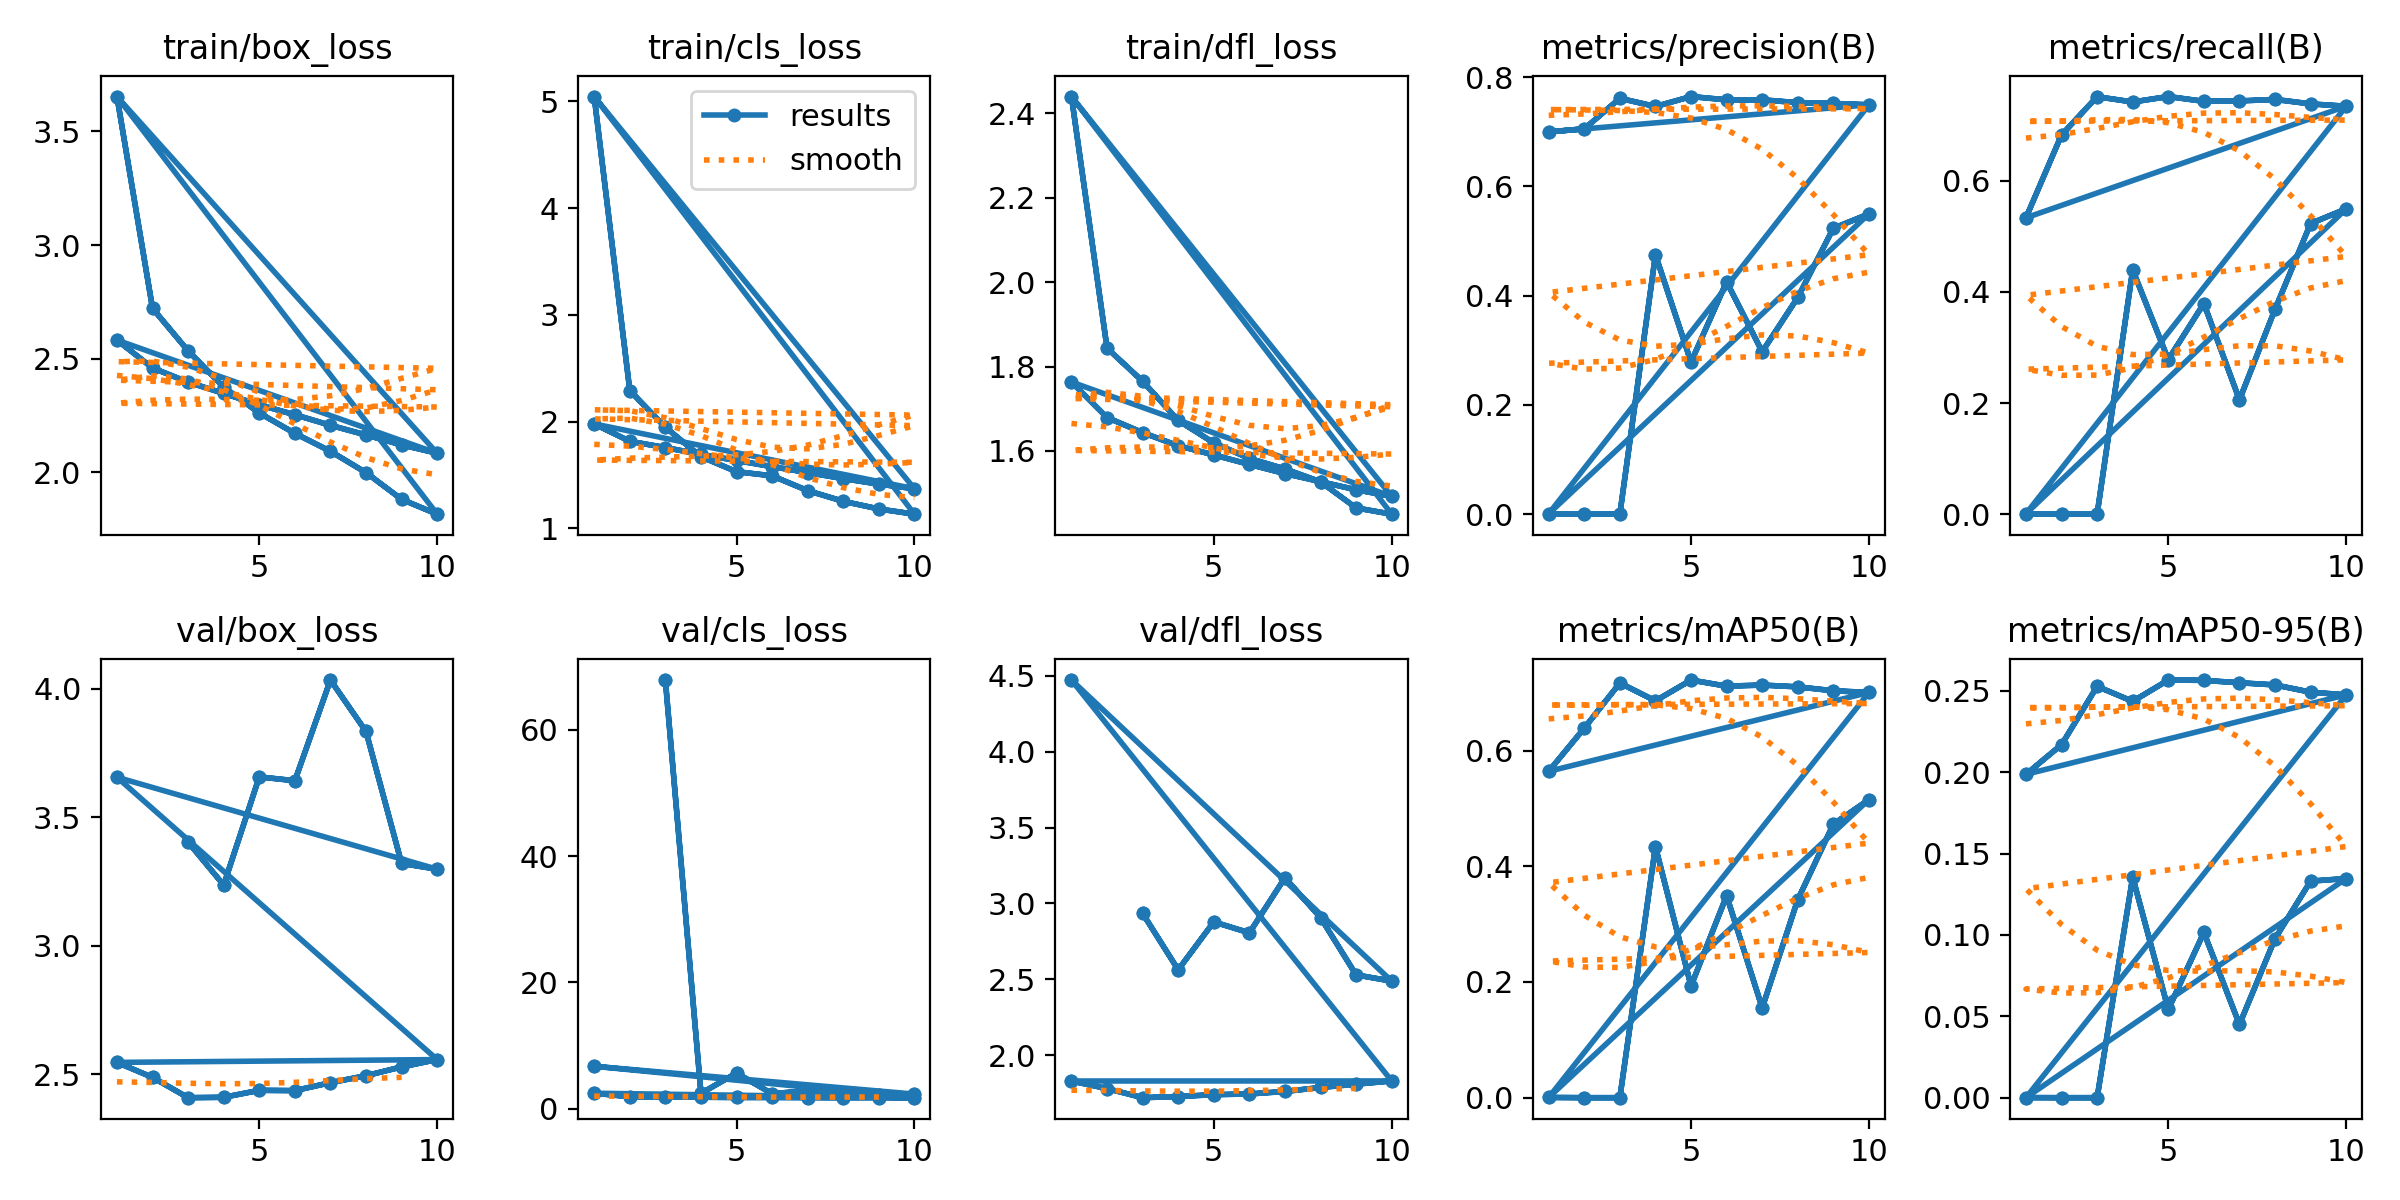

The file beside this chart, header and first rows:
epoch, time, train/box_loss, train/cls_loss, train/dfl_loss, metrics/precision(B), metrics/recall(B), metrics/mAP50(B), metrics/mAP50-95(B), val/box_loss, val/cls_loss, val/dfl_loss, lr/pg0, lr/pg1, lr/pg2
1, 272.7, 2.582, 1.978, 1.763, 0.6996, 0.5335, 0.5643, 0.1987, 2.546, 2.447, 1.831, 0.07001, 0.003332, 0.003332
2, 527.5, 2.459, 1.815, 1.679, 0.7053, 0.6827, 0.639, 0.2169, 2.488, 1.891, 1.781, 0.03935, 0.006006, 0.006006
3, 777.5, 2.397, 1.756, 1.644, 0.7611, 0.7515, 0.7169, 0.2527, 2.409, 1.82, 1.721, 0.008029, 0.008019, 0.008019
4, 1025, 2.347, 1.693, 1.612, 0.7461, 0.7419, 0.6861, 0.2435, 2.41, 1.812, 1.729, 0.00703, 0.00703, 0.00703
5, 1272, 2.297, 1.635, 1.591, 0.7643, 0.7517, 0.722, 0.2566, 2.437, 1.769, 1.741, 0.00604, 0.00604, 0.00604
6, 1519, 2.254, 1.577, 1.568, 0.7583, 0.7431, 0.7115, 0.2564, 2.436, 1.775, 1.746, 0.00505, 0.00505, 0.00505
7, 1767, 2.207, 1.523, 1.546, 0.7584, 0.7438, 0.7134, 0.255, 2.467, 1.754, 1.762, 0.00406, 0.00406, 0.00406
8, 2014, 2.164, 1.466, 1.527, 0.7531, 0.7466, 0.7103, 0.2536, 2.494, 1.741, 1.788, 0.00307, 0.00307, 0.00307
9, 2262, 2.121, 1.414, 1.508, 0.7517, 0.7385, 0.7035, 0.2492, 2.528, 1.75, 1.81, 0.00208, 0.00208, 0.00208
10, 2508, 2.084, 1.371, 1.492, 0.7492, 0.7343, 0.7006, 0.2475, 2.557, 1.741, 1.831, 0.00109, 0.00109, 0.00109
1, 510.7, 2.582, 1.978, 1.763, 0.6996, 0.5335, 0.5643, 0.1987, 2.546, 2.447, 1.831, 0.07001, 0.003332, 0.003332
2, 969.2, 2.459, 1.815, 1.679, 0.7053, 0.6827, 0.639, 0.2169, 2.488, 1.891, 1.781, 0.03935, 0.006006, 0.006006
3, 1413, 2.397, 1.756, 1.644, 0.7611, 0.7515, 0.7169, 0.2527, 2.409, 1.82, 1.721, 0.008029, 0.008019, 0.008019
4, 1851, 2.347, 1.693, 1.612, 0.7461, 0.7419, 0.6861, 0.2435, 2.41, 1.812, 1.729, 0.00703, 0.00703, 0.00703
5, 2291, 2.297, 1.635, 1.591, 0.7643, 0.7517, 0.722, 0.2566, 2.437, 1.769, 1.741, 0.00604, 0.00604, 0.00604
6, 2730, 2.254, 1.577, 1.568, 0.7583, 0.7431, 0.7115, 0.2564, 2.436, 1.775, 1.746, 0.00505, 0.00505, 0.00505
7, 3171, 2.207, 1.523, 1.546, 0.7584, 0.7438, 0.7134, 0.255, 2.467, 1.754, 1.762, 0.00406, 0.00406, 0.00406
8, 3608, 2.164, 1.466, 1.527, 0.7531, 0.7466, 0.7103, 0.2536, 2.494, 1.741, 1.788, 0.00307, 0.00307, 0.00307
9, 4046, 2.121, 1.414, 1.508, 0.7517, 0.7385, 0.7035, 0.2492, 2.528, 1.75, 1.81, 0.00208, 0.00208, 0.00208
10, 4484, 2.084, 1.371, 1.492, 0.7492, 0.7343, 0.7006, 0.2475, 2.557, 1.741, 1.831, 0.00109, 0.00109, 0.00109
1, 9.059, 3.653, 5.044, 2.44, 0.0008, 0.0008, 0.0004, 4e-05, 3.655, 6.716, 4.471, 0.0712, 0.0032, 0.0032
2, 15.6, 2.722, 2.29, 1.844, 0, 0, 0, 0, nan, nan, nan, 0.04086, 0.005856, 0.005856
3, 23.01, 2.535, 1.947, 1.765, 0, 0, 0, 0, 3.403, 67.86, 2.935, 0.00986, 0.00786, 0.00786
4, 30.9, 2.375, 1.671, 1.672, 0.4747, 0.4396, 0.4341, 0.1355, 3.236, 2.419, 2.563, 0.00703, 0.00703, 0.00703
5, 38.84, 2.261, 1.531, 1.619, 0.2784, 0.2784, 0.1931, 0.05424, 3.656, 5.646, 2.879, 0.00604, 0.00604, 0.00604
6, 46.49, 2.172, 1.492, 1.582, 0.4253, 0.3792, 0.3492, 0.1015, 3.642, 2.37, 2.807, 0.00505, 0.00505, 0.00505
7, 54.24, 2.093, 1.353, 1.557, 0.2973, 0.2058, 0.1552, 0.045, 4.033, 2.846, 3.169, 0.00406, 0.00406, 0.00406
8, 61.94, 1.999, 1.253, 1.527, 0.3967, 0.3688, 0.3424, 0.09773, 3.833, 2.257, 2.907, 0.00307, 0.00307, 0.00307
9, 69.56, 1.881, 1.181, 1.465, 0.5232, 0.5232, 0.4729, 0.1331, 3.32, 2.095, 2.53, 0.00208, 0.00208, 0.00208
10, 76.78, 1.816, 1.133, 1.45, 0.5496, 0.5496, 0.5154, 0.1347, 3.297, 2.307, 2.489, 0.00109, 0.00109, 0.00109
1, 9.365, 3.653, 5.044, 2.44, 0.0008, 0.0008, 0.0004, 4e-05, 3.655, 6.716, 4.471, 0.0712, 0.0032, 0.0032
2, 15.98, 2.722, 2.29, 1.844, 0, 0, 0, 0, nan, nan, nan, 0.04086, 0.005856, 0.005856
3, 23.7, 2.535, 1.947, 1.765, 0, 0, 0, 0, 3.403, 67.86, 2.935, 0.00986, 0.00786, 0.00786
4, 31.94, 2.375, 1.671, 1.672, 0.4747, 0.4396, 0.4341, 0.1355, 3.236, 2.419, 2.563, 0.00703, 0.00703, 0.00703
5, 40.32, 2.261, 1.531, 1.619, 0.2784, 0.2784, 0.1931, 0.05424, 3.656, 5.646, 2.879, 0.00604, 0.00604, 0.00604
6, 48.2, 2.172, 1.492, 1.582, 0.4253, 0.3792, 0.3492, 0.1015, 3.642, 2.37, 2.807, 0.00505, 0.00505, 0.00505
7, 56.37, 2.093, 1.353, 1.557, 0.2973, 0.2058, 0.1552, 0.045, 4.033, 2.846, 3.169, 0.00406, 0.00406, 0.00406
8, 64.1, 1.999, 1.253, 1.527, 0.3967, 0.3688, 0.3424, 0.09773, 3.833, 2.257, 2.907, 0.00307, 0.00307, 0.00307
9, 71.73, 1.881, 1.181, 1.465, 0.5232, 0.5232, 0.4729, 0.1331, 3.32, 2.095, 2.53, 0.00208, 0.00208, 0.00208
10, 79.25, 1.816, 1.133, 1.45, 0.5496, 0.5496, 0.5154, 0.1347, 3.297, 2.307, 2.489, 0.00109, 0.00109, 0.00109
